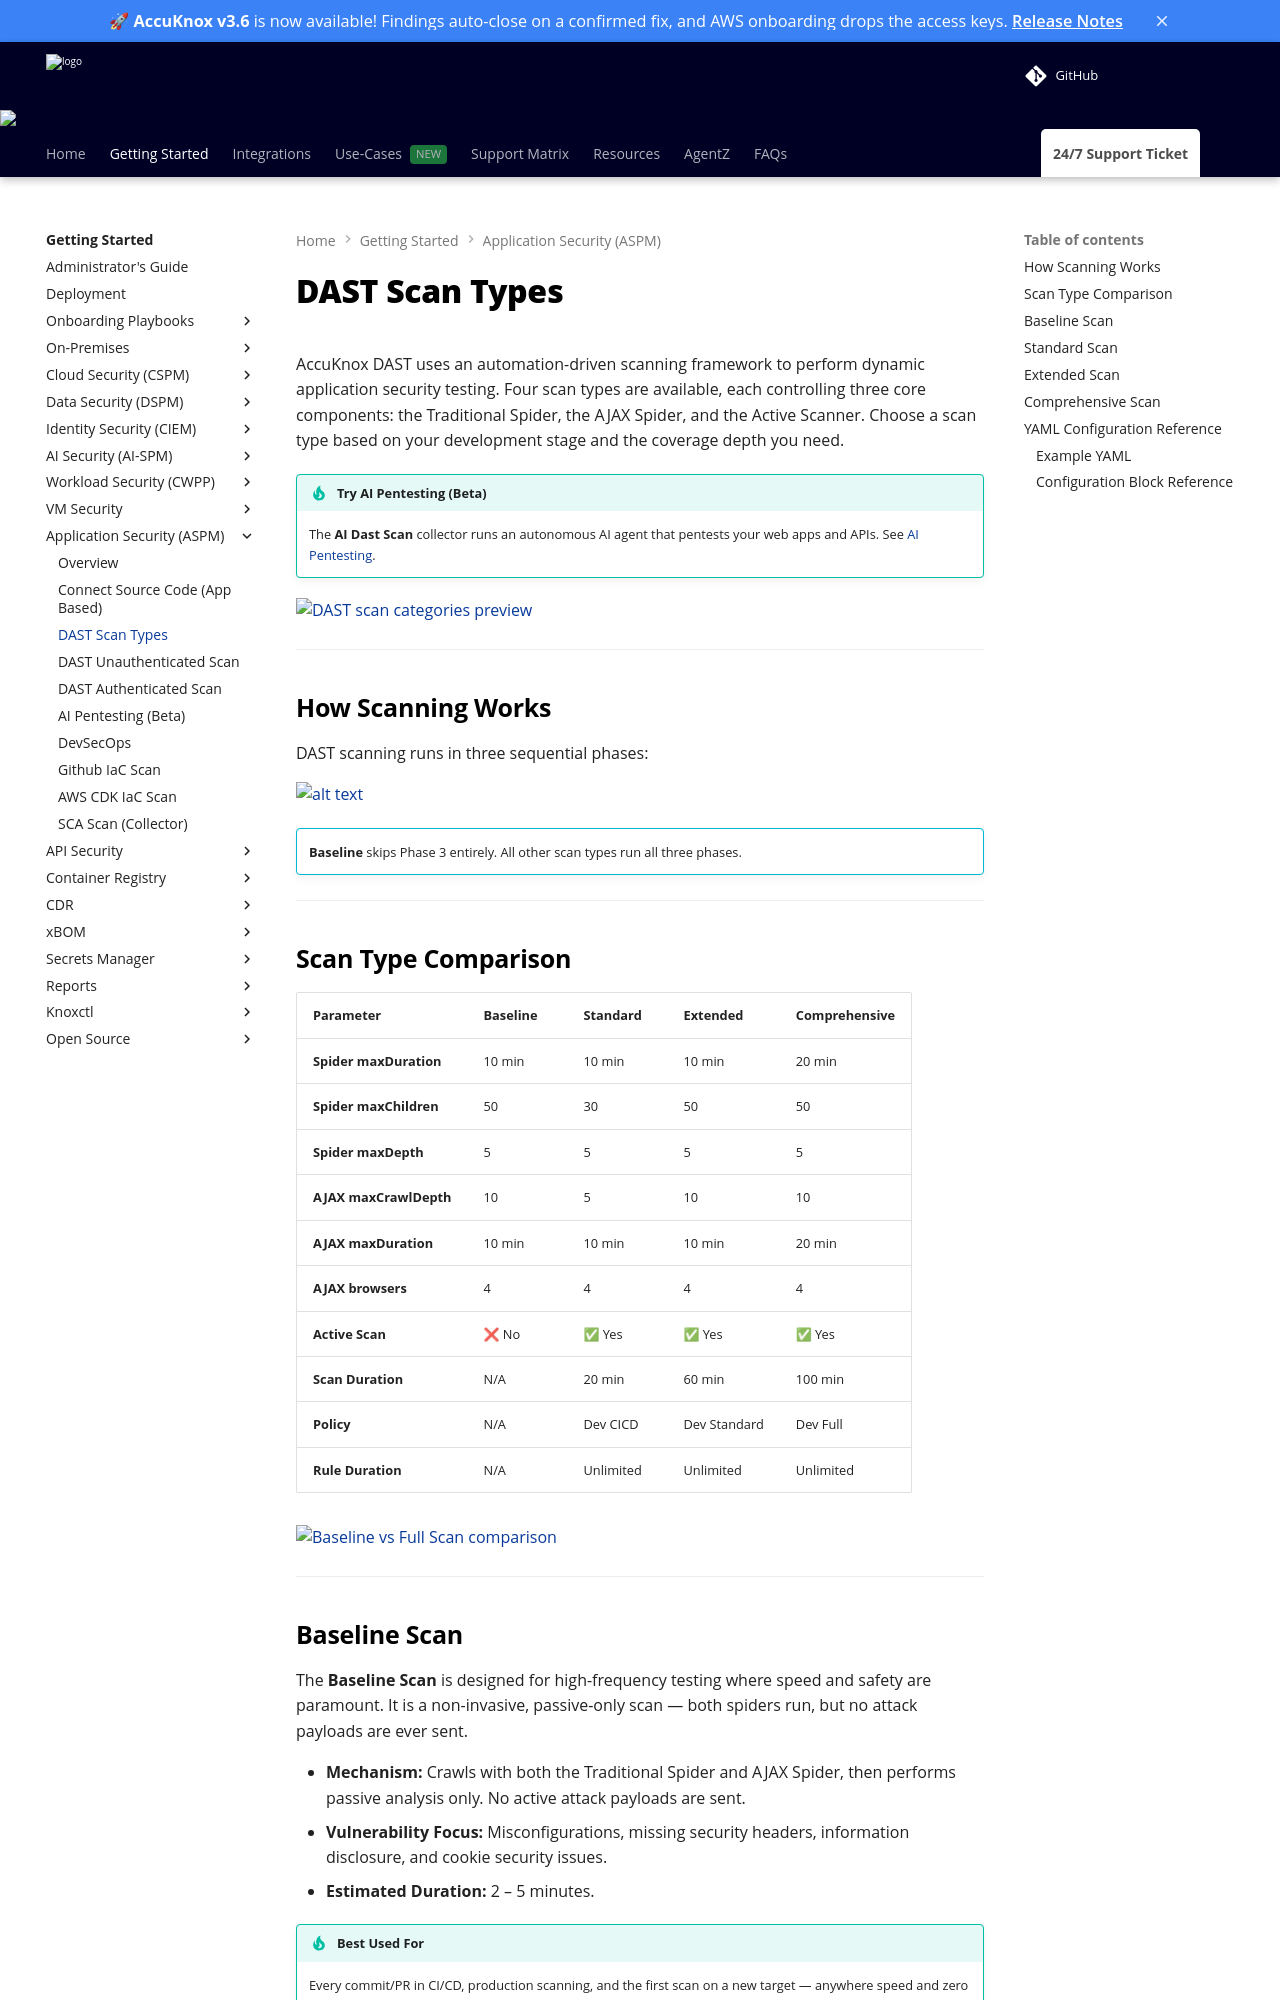

repository: accuknox/help · page: how-to/dast-scan-types/index.html · generator: mkdocs

---
title: DAST Scan Types
description: Understand all AccuKnox DAST scan types — Baseline, Standard, Extended, and Comprehensive — and when to use each for passive health checks, CI/CD gates, or full security audits.
---

# DAST Scan Types

AccuKnox DAST uses an automation-driven scanning framework to perform dynamic application security testing. Four scan types are available, each controlling three core components: the Traditional Spider, the AJAX Spider, and the Active Scanner. Choose a scan type based on your development stage and the coverage depth you need.

!!! tip "Try AI Pentesting (Beta)"
    The **AI Dast Scan** collector runs an autonomous AI agent that pentests your web apps and APIs. See [AI Pentesting](ai-pentesting.md).

![DAST scan categories preview](image-42.png)

---

## How Scanning Works

DAST scanning runs in three sequential phases:

![alt text](./images/3e25f324-9f7c-49f8-b47b-0ab00a6c532c.png)

!!! info ""
    **Baseline** skips Phase 3 entirely. All other scan types run all three phases.

---

## Scan Type Comparison

| Parameter | Baseline | Standard | Extended | Comprehensive |
| --------- | -------- | -------- | -------- | ------------- |
| **Spider maxDuration** | 10 min | 10 min | 10 min | 20 min |
| **Spider maxChildren** | 50 | 30 | 50 | 50 |
| **Spider maxDepth** | 5 | 5 | 5 | 5 |
| **AJAX maxCrawlDepth** | 10 | 5 | 10 | 10 |
| **AJAX maxDuration** | 10 min | 10 min | 10 min | 20 min |
| **AJAX browsers** | 4 | 4 | 4 | 4 |
| **Active Scan** | ❌ No | ✅ Yes | ✅ Yes | ✅ Yes |
| **Scan Duration** | N/A | 20 min | 60 min | 100 min |
| **Policy** | N/A | Dev CICD | Dev Standard | Dev Full |
| **Rule Duration** | N/A | Unlimited | Unlimited | Unlimited |

![Baseline vs Full Scan comparison](image-43.png)

---
